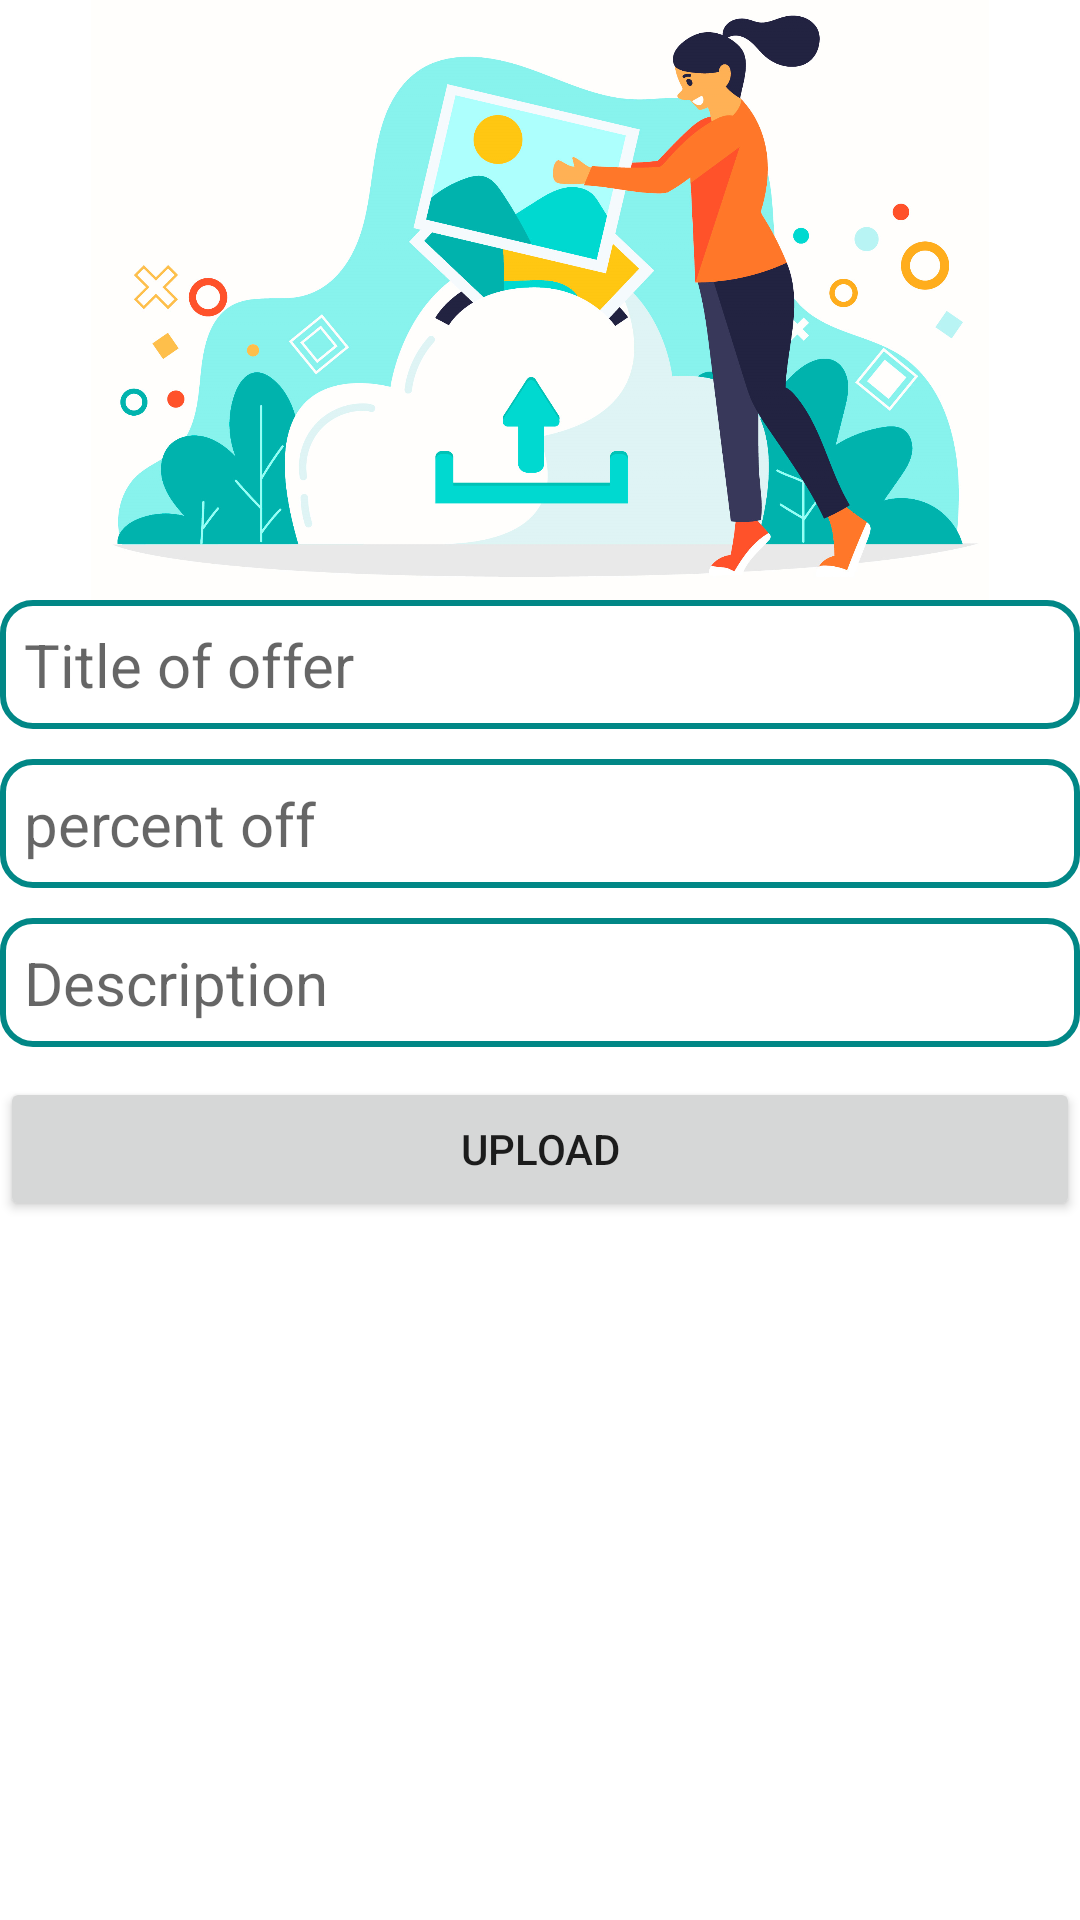

Reconstruct the res/layout file that produces this screen, plus the resources it refers to.
<!-- AndroidManifest.xml: application theme Theme.Pharmeds -->
<!-- res/layout/activity_offerupload.xml -->
<?xml version="1.0" encoding="utf-8"?>
<LinearLayout xmlns:android="http://schemas.android.com/apk/res/android"
    xmlns:app="http://schemas.android.com/apk/res-auto"
    xmlns:tools="http://schemas.android.com/tools"
    android:layout_width="match_parent"
    android:layout_height="match_parent"
    tools:context=".offerupload"
    android:orientation="vertical"
    android:layout_margin="10dp">
    <ImageView
        android:id="@+id/uploadimageoffer"
        android:layout_width="wrap_content"
        android:layout_height="200dp"
        android:src="@drawable/uploadimage"/>
    <EditText
        android:id="@+id/title"
        android:layout_width="match_parent"
        android:layout_height="wrap_content"
        android:hint="Title of offer"
        android:background="@drawable/border"
        android:padding="8dp"
        android:textSize="20sp"
        android:textColor="@color/black"
        />
    <EditText
        android:id="@+id/percent"
        android:layout_width="match_parent"
        android:layout_height="wrap_content"
        android:hint="percent off"
        android:background="@drawable/border"
        android:padding="8dp"
        android:textSize="20sp"
        android:textColor="@color/black"
        android:layout_marginTop="10dp"
        />
    <EditText
        android:id="@+id/descoffer"
        android:layout_width="match_parent"
        android:layout_height="wrap_content"
        android:hint="Description"
        android:background="@drawable/border"
        android:padding="8dp"
        android:textSize="20sp"
        android:textColor="@color/black"
        android:layout_marginTop="10dp"
        android:maxLength="1000"
        />
    <Button
        android:id="@+id/uploadoffer"
        android:layout_width="match_parent"
        android:layout_height="wrap_content"
        android:text="Upload"
        android:layout_marginTop="10dp"/>
</LinearLayout>
<!-- resources referenced by this layout -->
<resources>
  <color name="black">#FF000000</color>
  <!-- drawable border (drawable) -->
  <?xml version="1.0" encoding="utf-8"?>
  <selector xmlns:android="http://schemas.android.com/apk/res/android">
      <item>
          <shape android:shape="rectangle">
              <solid android:color="#ffff"/>
              <corners android:radius="10dp"/>
              <stroke android:width="2dp"
                  android:color="@color/teal_700"/>
          </shape>
  
      </item>
  
  </selector>
  <!-- drawable uploadimage: png bitmap (drawable, 866934 bytes) -->
  <style name="Theme.Pharmeds" parent="Theme.MaterialComponents.DayNight.NoActionBar">
          
          <item name="colorPrimary">@color/teal_700</item>
          <item name="colorPrimaryDark">@color/white</item>
          <item name="colorPrimaryVariant">@color/teal_200</item>
          <item name="colorOnPrimary">@color/white</item>
          
          <item name="colorSecondary">@color/teal_200</item>
          <item name="colorSecondaryVariant">@color/teal_700</item>
          <item name="colorOnSecondary">@color/black</item>
  
      </style>
  <color name="teal_700">#FF018786</color>
  <color name="white">#FFFFFFFF</color>
  <color name="teal_200">#FF03DAC5</color>
</resources>
